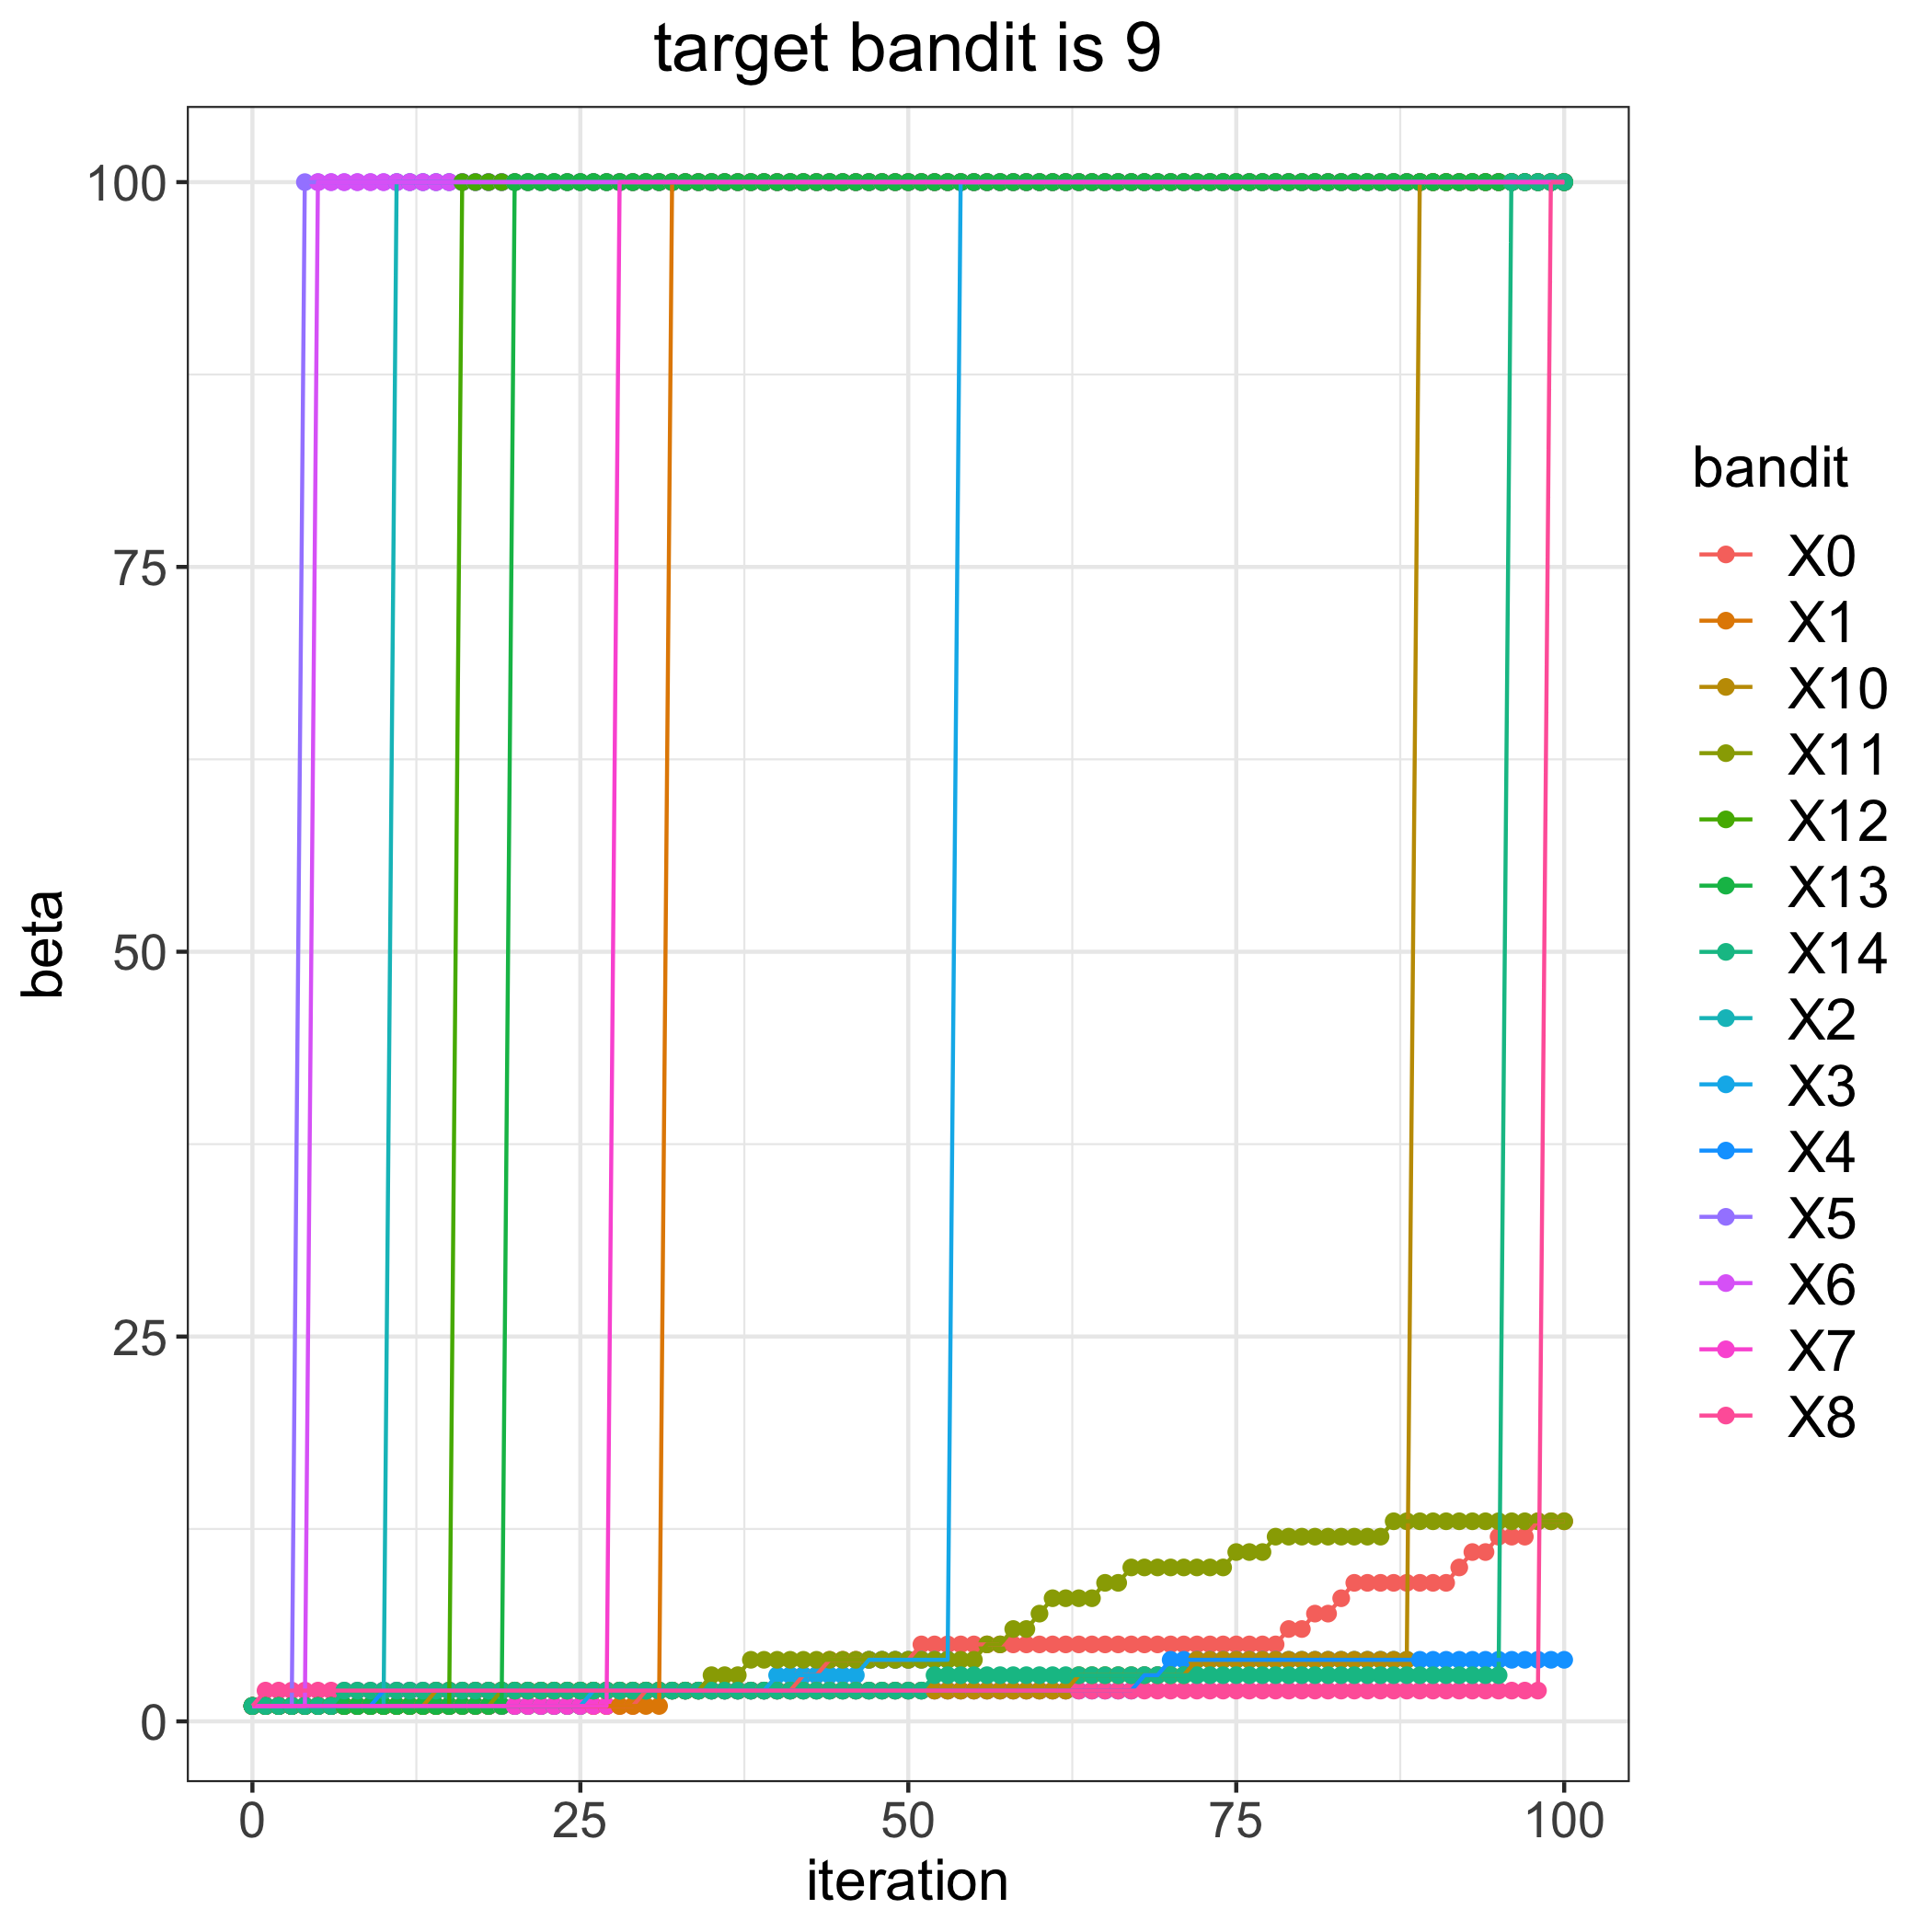

The data file committed next to this chart (first rows):
, 0, 1, 2, 3, 4, 5, 6, 7, 8, 10, 11, 12, 13, 14
0, 1, 1, 1, 1, 1, 1, 1, 1, 1, 1, 1, 1, 1, 1
1, 1, 1, 1, 1, 1, 1, 1, 1, 2, 1, 1, 1, 1, 1
2, 1, 1, 1, 1, 1, 1, 1, 1, 2, 1, 1, 1, 1, 1
3, 1, 1, 1, 1, 1, 1, 1, 1, 2, 1, 1, 1, 1, 1
4, 1, 1, 1, 1, 1, 100, 1, 1, 2, 1, 1, 1, 1, 1
5, 1, 1, 1, 1, 1, 100, 100, 1, 2, 1, 1, 1, 1, 1
6, 1, 1, 1, 1, 1, 100, 100, 1, 2, 1, 1, 1, 1, 1
7, 1, 1, 1, 1, 1, 100, 100, 1, 2, 1, 1, 1, 1, 2
8, 1, 1, 1, 1, 1, 100, 100, 1, 2, 1, 1, 1, 1, 2
9, 1, 1, 1, 1, 1, 100, 100, 1, 2, 1, 1, 1, 1, 2
10, 1, 1, 1, 1, 2, 100, 100, 1, 2, 1, 1, 1, 1, 2
11, 1, 1, 100, 1, 2, 100, 100, 1, 2, 1, 1, 1, 1, 2
12, 1, 1, 100, 1, 2, 100, 100, 1, 2, 1, 1, 1, 1, 2
13, 1, 1, 100, 1, 2, 100, 100, 1, 2, 1, 1, 1, 1, 2
14, 1, 1, 100, 1, 2, 100, 100, 1, 2, 2, 1, 1, 1, 2
15, 1, 1, 100, 1, 2, 100, 100, 1, 2, 2, 1, 1, 1, 2
16, 1, 1, 100, 1, 2, 100, 100, 1, 2, 2, 1, 100, 1, 2
17, 1, 1, 100, 1, 2, 100, 100, 1, 2, 2, 1, 100, 1, 2
18, 1, 1, 100, 1, 2, 100, 100, 1, 2, 2, 1, 100, 1, 2
19, 1, 1, 100, 1, 2, 100, 100, 1, 2, 2, 2, 100, 1, 2
20, 1, 1, 100, 1, 2, 100, 100, 1, 2, 2, 2, 100, 100, 2
21, 1, 1, 100, 1, 2, 100, 100, 1, 2, 2, 2, 100, 100, 2
22, 1, 1, 100, 1, 2, 100, 100, 1, 2, 2, 2, 100, 100, 2
23, 1, 1, 100, 1, 2, 100, 100, 1, 2, 2, 2, 100, 100, 2
24, 1, 1, 100, 1, 2, 100, 100, 1, 2, 2, 2, 100, 100, 2
25, 1, 1, 100, 1, 2, 100, 100, 1, 2, 2, 2, 100, 100, 2
26, 1, 1, 100, 2, 2, 100, 100, 1, 2, 2, 2, 100, 100, 2
27, 1, 1, 100, 2, 2, 100, 100, 1, 2, 2, 2, 100, 100, 2
28, 1, 1, 100, 2, 2, 100, 100, 100, 2, 2, 2, 100, 100, 2
29, 1, 1, 100, 2, 2, 100, 100, 100, 2, 2, 2, 100, 100, 2
30, 2, 1, 100, 2, 2, 100, 100, 100, 2, 2, 2, 100, 100, 2
31, 2, 1, 100, 2, 2, 100, 100, 100, 2, 2, 2, 100, 100, 2
32, 2, 100, 100, 2, 2, 100, 100, 100, 2, 2, 2, 100, 100, 2
33, 2, 100, 100, 2, 2, 100, 100, 100, 2, 2, 2, 100, 100, 2
34, 2, 100, 100, 2, 2, 100, 100, 100, 2, 2, 2, 100, 100, 2
35, 2, 100, 100, 2, 2, 100, 100, 100, 2, 2, 3, 100, 100, 2
36, 2, 100, 100, 2, 2, 100, 100, 100, 2, 2, 3, 100, 100, 2
37, 2, 100, 100, 2, 2, 100, 100, 100, 2, 2, 3, 100, 100, 2
38, 2, 100, 100, 2, 2, 100, 100, 100, 2, 2, 4, 100, 100, 2
39, 2, 100, 100, 2, 2, 100, 100, 100, 2, 2, 4, 100, 100, 2
40, 2, 100, 100, 3, 2, 100, 100, 100, 2, 2, 4, 100, 100, 2
41, 2, 100, 100, 3, 2, 100, 100, 100, 2, 2, 4, 100, 100, 2
42, 3, 100, 100, 3, 2, 100, 100, 100, 2, 2, 4, 100, 100, 2
43, 3, 100, 100, 3, 2, 100, 100, 100, 2, 2, 4, 100, 100, 2
44, 4, 100, 100, 3, 2, 100, 100, 100, 2, 2, 4, 100, 100, 2
45, 4, 100, 100, 3, 2, 100, 100, 100, 2, 2, 4, 100, 100, 2
46, 4, 100, 100, 3, 2, 100, 100, 100, 2, 2, 4, 100, 100, 2
47, 4, 100, 100, 4, 2, 100, 100, 100, 2, 2, 4, 100, 100, 2
48, 4, 100, 100, 4, 2, 100, 100, 100, 2, 2, 4, 100, 100, 2
49, 4, 100, 100, 4, 2, 100, 100, 100, 2, 2, 4, 100, 100, 2
50, 4, 100, 100, 4, 2, 100, 100, 100, 2, 2, 4, 100, 100, 2
51, 5, 100, 100, 4, 2, 100, 100, 100, 2, 2, 4, 100, 100, 2
52, 5, 100, 100, 4, 2, 100, 100, 100, 2, 2, 4, 100, 100, 3
53, 5, 100, 100, 4, 2, 100, 100, 100, 2, 2, 4, 100, 100, 3
54, 5, 100, 100, 100, 2, 100, 100, 100, 2, 2, 4, 100, 100, 3
55, 5, 100, 100, 100, 2, 100, 100, 100, 2, 2, 4, 100, 100, 3
56, 5, 100, 100, 100, 2, 100, 100, 100, 2, 2, 5, 100, 100, 3
57, 5, 100, 100, 100, 2, 100, 100, 100, 2, 2, 5, 100, 100, 3
58, 5, 100, 100, 100, 2, 100, 100, 100, 2, 2, 6, 100, 100, 3
59, 5, 100, 100, 100, 2, 100, 100, 100, 2, 2, 6, 100, 100, 3
... 41 more rows
